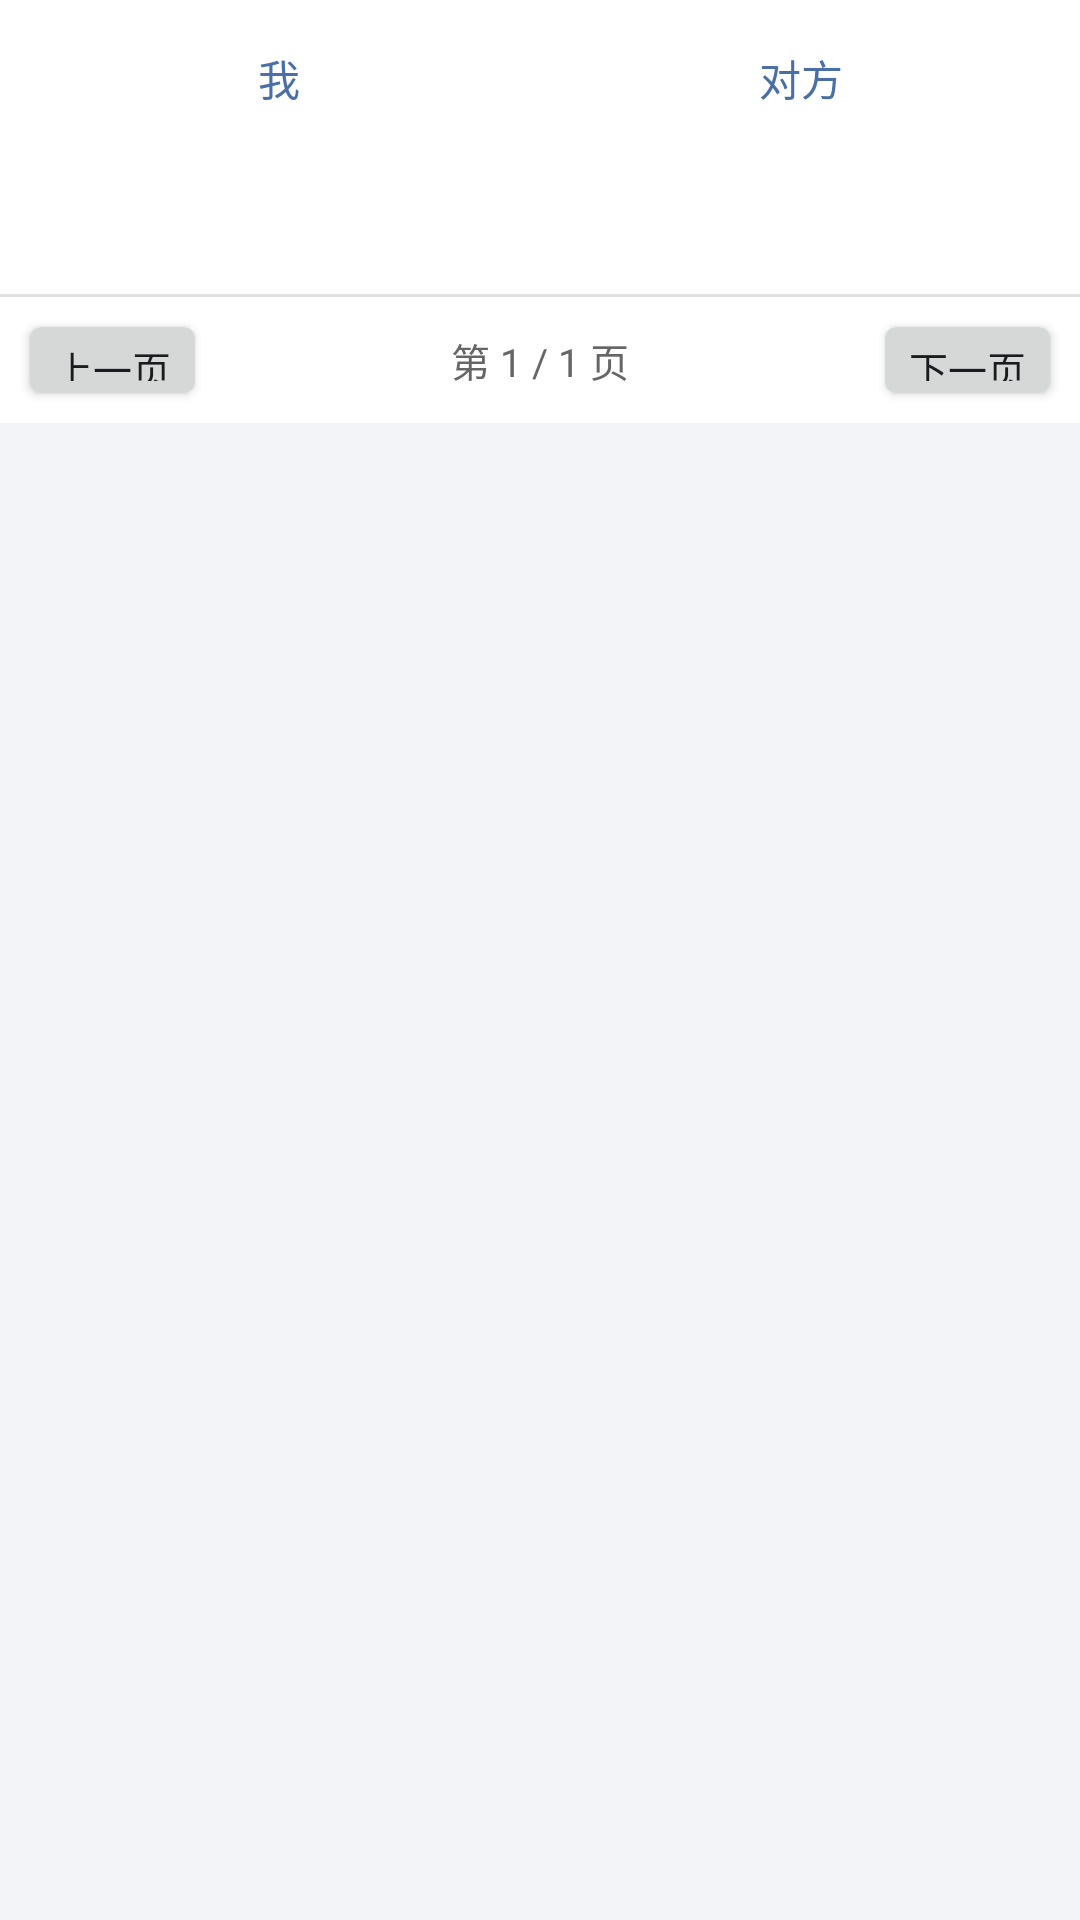

This screen was rendered from an Android layout file. Write that file and the resources it references.
<!-- AndroidManifest.xml: application theme AppTheme -->
<!-- res/layout/tab_timeline.xml -->
<?xml version="1.0" encoding="utf-8"?>
<LinearLayout xmlns:android="http://schemas.android.com/apk/res/android"
    android:layout_width="match_parent"
    android:layout_height="match_parent"
    android:orientation="vertical">

    
    <LinearLayout
        android:layout_width="match_parent"
        android:layout_height="wrap_content"
        android:background="@color/white"
        android:orientation="horizontal"
        android:padding="6dp">

        <Button
            android:id="@+id/btnOwnerMe"
            style="@style/TabButton"
            android:layout_height="40dp"
            android:text="我" />

        <Button
            android:id="@+id/btnOwnerPeer"
            style="@style/TabButton"
            android:layout_height="40dp"
            android:text="对方" />

        
        <TextView
            android:id="@+id/tvTimelinePeerState"
            android:layout_width="wrap_content"
            android:layout_height="wrap_content"
            android:gravity="center"
            android:paddingLeft="6dp"
            android:paddingRight="6dp"
            android:textSize="12sp"
            android:visibility="gone" />
    </LinearLayout>

    
    <HorizontalScrollView
        android:layout_width="match_parent"
        android:layout_height="46dp"
        android:background="@color/white"
        android:scrollbars="none">

        <LinearLayout
            android:id="@+id/llDateBarTimeline"
            android:layout_width="wrap_content"
            android:layout_height="match_parent"
            android:gravity="center_vertical"
            android:orientation="horizontal"
            android:paddingLeft="6dp"
            android:paddingRight="6dp" />
    </HorizontalScrollView>

    <View
        android:layout_width="match_parent"
        android:layout_height="1dp"
        android:background="@color/divider" />

    
    <LinearLayout
        android:layout_width="match_parent"
        android:layout_height="42dp"
        android:background="@color/white"
        android:gravity="center_vertical"
        android:orientation="horizontal"
        android:paddingLeft="6dp"
        android:paddingRight="6dp">

        <Button
            android:id="@+id/btnPrevPage"
            android:layout_width="wrap_content"
            android:layout_height="34dp"
            android:minWidth="0dp"
            android:paddingLeft="12dp"
            android:paddingRight="12dp"
            android:text="上一页"
            android:textSize="13sp" />

        <TextView
            android:id="@+id/tvPageInfo"
            android:layout_width="0dp"
            android:layout_height="wrap_content"
            android:layout_weight="1"
            android:gravity="center"
            android:text="第 1 / 1 页"
            android:textColor="@color/text_secondary"
            android:textSize="13sp" />

        <Button
            android:id="@+id/btnNextPage"
            android:layout_width="wrap_content"
            android:layout_height="34dp"
            android:minWidth="0dp"
            android:paddingLeft="12dp"
            android:paddingRight="12dp"
            android:text="下一页"
            android:textSize="13sp" />
    </LinearLayout>

    <FrameLayout
        android:layout_width="match_parent"
        android:layout_height="0dp"
        android:layout_weight="1">

        <ListView
            android:id="@+id/lvTimeline"
            android:layout_width="match_parent"
            android:layout_height="match_parent"
            android:divider="@color/divider"
            android:dividerHeight="1dp" />

        <TextView
            android:id="@+id/tvTimelineEmpty"
            android:layout_width="match_parent"
            android:layout_height="match_parent"
            android:gravity="center"
            android:text="这一天还没有记录"
            android:textColor="@color/text_hint"
            android:textSize="14sp"
            android:visibility="gone" />
    </FrameLayout>
</LinearLayout>
<!-- resources referenced by this layout -->
<resources>
  <color name="divider">#E0E0E0</color>
  <color name="text_hint">#999999</color>
  <color name="text_secondary">#666666</color>
  <color name="white">#FFFFFF</color>
  <style name="TabButton">
          <item name="android:layout_width">0dp</item>
          <item name="android:layout_height">match_parent</item>
          <item name="android:layout_weight">1</item>
          <item name="android:background">@android:color/transparent</item>
          <item name="android:textSize">14sp</item>
          <item name="android:textColor">@color/brand</item>
          <item name="android:gravity">center</item>
      </style>
  <style name="AppTheme" parent="@android:style/Theme.DeviceDefault.Light">
          <item name="android:windowBackground">@color/page_bg</item>
          <item name="android:colorAccent">@color/brand</item>
          
          <item name="android:windowOptOutEdgeToEdgeEnforcement">true</item>
      </style>
  <color name="brand">#4A6FA5</color>
  <color name="page_bg">#F2F4F7</color>
</resources>
